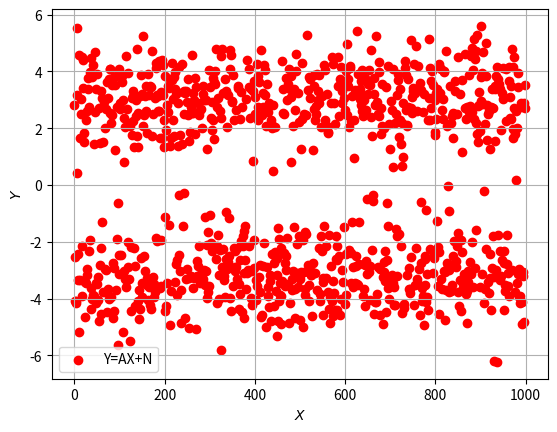

Source code (Python):
import numpy as np
import matplotlib.pyplot as plt

n = 1000
# Generate equiprobable X ∈ {1,-1}
X = np.random.choice([1, -1], size=n)

A_dB = 5  
A = 10**(A_dB/10)  # converting to linear scale

# Generate N 
N = np.random.normal(0, 1, n)  

Y = A*X + N
z = range(len(Y))

plt.scatter(z, Y, color='red', label='Y=AX+N')
plt.grid() 
plt.xlabel('$X$')
plt.ylabel('$Y$')
plt.legend()
plt.show()
